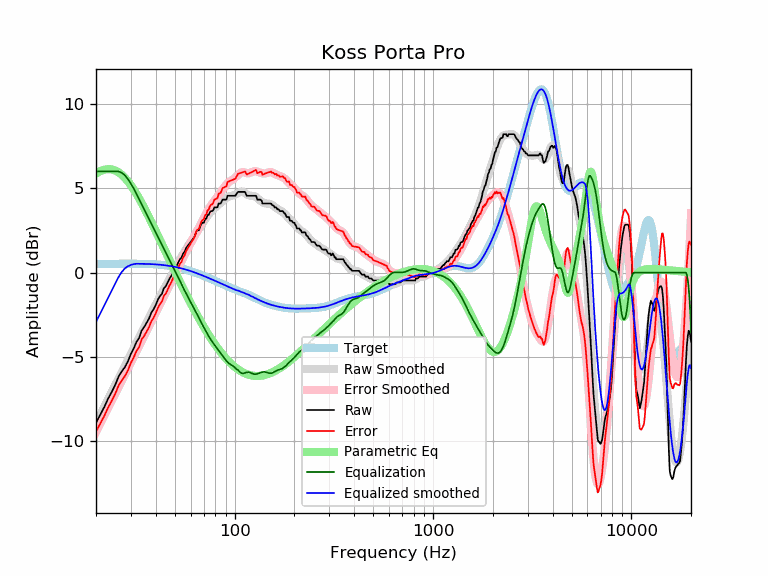

The file beside this chart, header and first rows:
frequency, raw, error, smoothed, error_smoothed, equalization, parametric_eq, equalized_raw, equalized_smoothed, target
20, -8.90, -9.42, -8.91, -9.44, 6.00, 5.87, -2.90, -2.91, 0.52
21, -8.43, -8.95, -8.42, -8.94, 6.00, 6.02, -2.43, -2.42, 0.52
22, -7.97, -8.49, -7.95, -8.47, 6.00, 6.10, -1.97, -1.95, 0.52
23, -7.47, -8.00, -7.49, -8.02, 6.00, 6.14, -1.47, -1.49, 0.53
24, -7.07, -7.60, -7.06, -7.59, 6.00, 6.12, -1.07, -1.06, 0.53
25, -6.65, -7.18, -6.64, -7.17, 6.00, 6.06, -0.65, -0.64, 0.53
26, -6.15, -6.68, -6.25, -6.78, 6.00, 5.95, -0.15, -0.25, 0.53
27, -5.84, -6.37, -5.87, -6.40, 5.92, 5.80, 0.08, 0.05, 0.53
28, -5.59, -6.12, -5.51, -6.04, 5.77, 5.62, 0.18, 0.26, 0.53
29, -5.24, -5.77, -5.15, -5.69, 5.54, 5.41, 0.30, 0.39, 0.53
30, -4.80, -5.33, -4.81, -5.34, 5.27, 5.18, 0.47, 0.46, 0.53
31, -4.48, -5.01, -4.47, -5.00, 4.98, 4.93, 0.50, 0.51, 0.53
32, -4.10, -4.63, -4.14, -4.68, 4.68, 4.67, 0.58, 0.53, 0.53
33, -3.87, -4.40, -3.83, -4.36, 4.36, 4.40, 0.49, 0.53, 0.53
34, -3.42, -3.95, -3.52, -4.05, 4.05, 4.12, 0.63, 0.53, 0.53
35, -3.22, -3.74, -3.23, -3.75, 3.75, 3.84, 0.53, 0.52, 0.52
36, -2.97, -3.49, -2.94, -3.46, 3.46, 3.56, 0.49, 0.52, 0.52
37, -2.72, -3.23, -2.67, -3.18, 3.18, 3.29, 0.46, 0.51, 0.51
38, -2.37, -2.88, -2.40, -2.91, 2.91, 3.01, 0.54, 0.51, 0.51
39, -2.17, -2.67, -2.14, -2.65, 2.65, 2.73, 0.48, 0.50, 0.50
40, -1.92, -2.41, -1.89, -2.39, 2.39, 2.47, 0.47, 0.49, 0.49
41, -1.60, -2.08, -1.65, -2.14, 2.14, 2.20, 0.54, 0.48, 0.48
42, -1.39, -1.86, -1.42, -1.89, 1.89, 1.94, 0.50, 0.47, 0.47
43, -1.25, -1.71, -1.19, -1.66, 1.66, 1.68, 0.41, 0.46, 0.46
44, -0.91, -1.36, -0.97, -1.42, 1.42, 1.44, 0.51, 0.45, 0.45
45, -0.80, -1.24, -0.76, -1.20, 1.20, 1.19, 0.40, 0.44, 0.44
46, -0.57, -0.99, -0.55, -0.97, 0.97, 0.95, 0.40, 0.42, 0.42
47, -0.34, -0.74, -0.35, -0.76, 0.76, 0.72, 0.42, 0.40, 0.40
48, -0.18, -0.57, -0.15, -0.54, 0.54, 0.50, 0.36, 0.39, 0.39
49, 0.07, -0.30, 0.04, -0.33, 0.33, 0.27, 0.40, 0.37, 0.37
50, 0.23, -0.12, 0.23, -0.11, 0.11, 0.06, 0.34, 0.35, 0.35
51, 0.39, 0.06, 0.42, 0.09, -0.09, -0.15, 0.30, 0.33, 0.33
52, 0.62, 0.32, 0.60, 0.30, -0.30, -0.35, 0.32, 0.30, 0.30
53, 0.80, 0.52, 0.78, 0.50, -0.50, -0.55, 0.30, 0.28, 0.28
54, 0.91, 0.65, 0.95, 0.70, -0.70, -0.75, 0.21, 0.26, 0.26
55, 1.14, 0.91, 1.12, 0.89, -0.89, -0.94, 0.25, 0.23, 0.23
56, 1.25, 1.04, 1.28, 1.07, -1.07, -1.12, 0.18, 0.21, 0.21
57, 1.48, 1.30, 1.43, 1.25, -1.25, -1.30, 0.23, 0.18, 0.18
58, 1.60, 1.45, 1.57, 1.42, -1.42, -1.47, 0.18, 0.15, 0.15
59, 1.71, 1.59, 1.70, 1.58, -1.58, -1.64, 0.13, 0.12, 0.12
60, 1.82, 1.72, 1.84, 1.74, -1.74, -1.81, 0.08, 0.10, 0.10
61, 1.94, 1.87, 1.97, 1.90, -1.90, -1.97, 0.04, 0.07, 0.07
62, 2.05, 2.01, 2.09, 2.06, -2.06, -2.12, -0.01, 0.04, 0.04
63, 2.17, 2.16, 2.22, 2.21, -2.21, -2.27, -0.04, 0.01, 0.01
64, 2.44, 2.46, 2.35, 2.37, -2.37, -2.42, 0.07, -0.02, -0.02
65, 2.51, 2.56, 2.47, 2.52, -2.52, -2.57, -0.01, -0.05, -0.05
66, 2.51, 2.59, 2.60, 2.67, -2.67, -2.71, -0.16, -0.08, -0.08
67, 2.74, 2.85, 2.72, 2.82, -2.82, -2.84, -0.08, -0.11, -0.11
68, 2.90, 3.04, 2.83, 2.97, -2.97, -2.97, -0.07, -0.14, -0.14
69, 2.96, 3.13, 2.95, 3.11, -3.11, -3.10, -0.15, -0.17, -0.17
70, 2.96, 3.16, 3.05, 3.25, -3.25, -3.23, -0.29, -0.20, -0.20
71, 3.19, 3.42, 3.16, 3.39, -3.39, -3.35, -0.20, -0.23, -0.23
72, 3.20, 3.46, 3.26, 3.52, -3.52, -3.46, -0.32, -0.26, -0.26
73, 3.42, 3.71, 3.36, 3.64, -3.64, -3.58, -0.22, -0.28, -0.29
74, 3.42, 3.73, 3.45, 3.77, -3.77, -3.69, -0.35, -0.31, -0.31
75, 3.59, 3.93, 3.54, 3.88, -3.88, -3.80, -0.29, -0.34, -0.34
76, 3.65, 4.02, 3.61, 3.99, -3.99, -3.90, -0.34, -0.37, -0.37
77, 3.65, 4.05, 3.68, 4.08, -4.08, -4.00, -0.43, -0.40, -0.40
78, 3.71, 4.14, 3.75, 4.18, -4.18, -4.10, -0.47, -0.43, -0.43
79, 3.87, 4.33, 3.80, 4.27, -4.27, -4.20, -0.40, -0.46, -0.46
... 553 more rows
